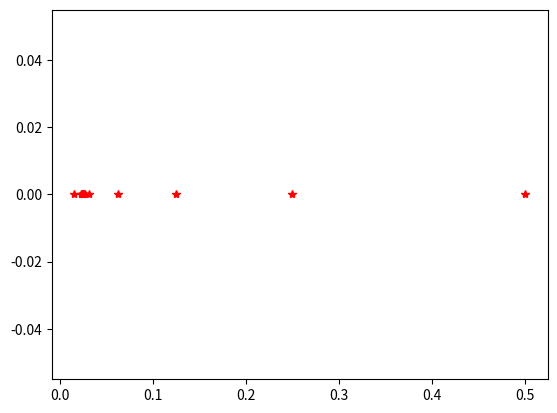

This chart was generated by the following Python code:
import numpy as np
import matplotlib.pyplot as plt

b = np.zeros(3)
for i in range(3):
    if i == 0:
        b[i] = 0
    else:
        b[i] = 2*i + 1
print(b)
        
A = np.zeros((3,3))
for i in range(0,3):
    for j in range(0,3):
        A[i][j] = i + j
print(A)

c = np.zeros(3)
for i in range(0,3):
    sum = 0
    for j in range(0,3):
        sum += A[i][j] * b[j]
    c[i] = sum

print(c)

c = np.zeros(3)
for i in range(0,3):
    c[i] = np.sum( A[i][:] * b[:])

print(c)

#Redoing matric problems
#Just in case:
x = [0, 1, 2, 3, 4]
y = [1, 4, 2, 7, 1]

deg = len(x)
constants = np.polyfit(x, y, deg )    
func = np.poly1d(constants)

vec = np.zeros(deg)
for i in range(0,deg):
    vec[i] = func(i)
b =vec
print(vec)

rows, cols = 5,5
vec = np.zeros( (rows,cols))
for i in range(0, rows):
    for j in range(0, cols):
        vec[i][j] = i*cols + j
A = vec
print(vec)

#dot product:
c = np.zeros_like(b)
for i in range(0,len(A)):
    c[i] = np.sum( A[i][:] * b[:])
print(c)
print(np.matmul(A, b))


    
        
#root finding:
e = 1.43e-6
rho = 1.38
mu = 1.91e-5
D = 0.0061
V = 54

x = np.linspace(0.0001, 2, 1000)

def g(f, e=e, rho=rho, mu=mu, D=D, V=V):
    Re = rho*V*D/mu
    out = (1/np.sqrt(f)) + 2*np.log(e/(3.7 * D) + 2.51/(Re*np.sqrt(f)))
    return out

y = np.zeros_like(x)
for i in range(0, len(x)):
    y[i] = g(x[i])


x = np.linspace(0.0001,1, 1000)

def g(f, e=e, rho=rho, mu=mu, D=D, V=V):
    Re = rho * V * D / mu
    out = (1 / np.sqrt(f)) + 2 * np.log10(e / (3.7 * D) + 2.51 / (Re * np.sqrt(f)))
    return out

y = np.zeros_like(x)
for i in range(len(x)):
    y[i] = g(x[i])

# Root-finding method: Bisection
roots = []

def bisection(a, b, tol=0.001):
    if g(a) * g(b) > 0:
        print("No root in the interval")
        return None
    prev = 0
    aError = 1
    while np.abs(aError) > tol:
        c = (a + b) / 2
        aError = np.abs((c - prev) / c)  # Fix absolute error calculation
        y = g(c)
        if y < 0:
            b = c
        else:
            a = c
        prev = c
        roots.append(c)
    
    return (a + b) / 2


# # Plotting
# plt.figure()
# plt.plot(x, y, label="g(f)")
# plt.axhline(0, color='gray', linewidth=0.5)  # Add a horizontal line at y=0

# Execute bisection and plot root
guess = bisection(0.00001, 1)
if guess is not None:
    z = np.zeros(len(roots))  # Define z after finding the root
    plt.plot(roots, z, marker='*', linestyle='None', color='red', label="Roots")

# plt.legend()
# plt.show()

print("Root guess:", guess)
print(g(guess))


#Fixed point method:
def nextVal(guess):
    Re = rho * V * D / mu
    return (1/(-2.0*np.log((e/3.7*D) + 2.51/(Re*np.sqrt(guess)))))**2

def fixedPoint( guess, function, tol=1e-6):
    error = 1
    while error > tol:
        previousGuess = guess
        guess = function(guess)
        error = (guess - previousGuess)/guess
    return guess

root = fixedPoint( 1, nextVal)
print(root)

#Secant method:
def secantMethod( a, b, function, tol=1e-6):
    error = 1
    while np.abs(error) > tol:
        print(f'A = {a}, B = {b}')
        ay = g(a)
        by = g(b)
        m = (by - ay)/(b - a)
        new_a = a - g(a)/m
        a,b = b, new_a
        error = (a-b)/a
        print(f'error = {error}')
    return a

#print(secantMethod( 0.001, .5 , g))
#Secant method is not suited to values near asymptotes


#False position method:
def falsePosition(a, b, function, tol=1e-6):
    error = 1
    fa = function(a)
    fb = function(b)
    
    if fa * fb > 0:
        print("No root in the interval")
        return None
    
    while np.abs(error) > tol:
        # False position formula
        c = (a * fb - b * fa) / (fb - fa)
        fc = function(c)
        
        if fa * fc < 0:  # Root is between a and c
            b = c
            fb = fc
        else:  # Root is between c and b
            a = c
            fa = fc
        
        # Update the error
        error = function(c)
    
    return c

print(f'False position: {falsePosition(.001, .1, g)}')




# Linear system:

def gauss( A, b):
    m,n = np.shape(A)
    x = np.zeros(n)
    for k in range(0,n):
        for i in range(k + 1, n):
            s = A[i][k]/A[k][k]
            for j in range(k, n):
                A[i][j] = A[i][j] - s*A[k][j]
            b[i] = b[i] - s*b[k]
    x[-1] = b[-1]/A[-1][-1]
    for i in range (n-2 , -1, -1):
        s = 0
        for j in range(i+1, n):
            s = s + A[i][j]*x[j]
        x[i] = (b[i] - s)/A[i][i]
    return x

A = [[ .52, .2, .25 ],
     [.30, .5, .2],
     [.18, .3, .55]]
b = [2180, 5810, 5690]

x = gauss(A, b)
print(x)

print(np.linalg.solve(A, b))